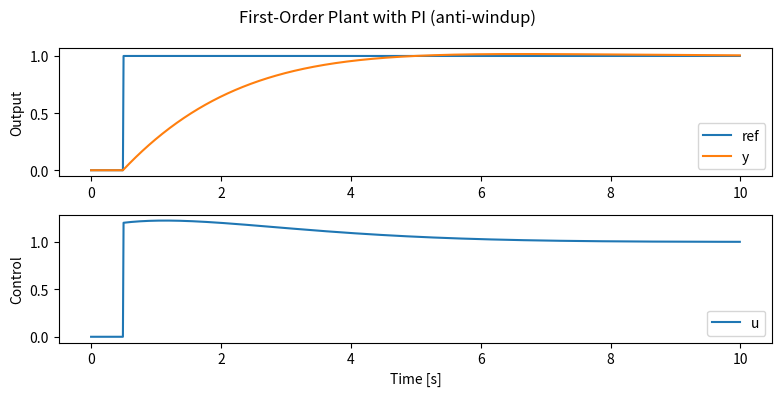

The matplotlib source for this figure:
import numpy as np
import matplotlib.pyplot as plt

class PI:
    def __init__(self, Kp, Ki, umin=-np.inf, umax=np.inf, Ts=0.01):
        self.Kp, self.Ki, self.Ts = Kp, Ki, Ts
        self.umin, self.umax = umin, umax
        self.I = 0.0  # integrator state

    def step(self, e, y_dot_like=None):
        # 기본 PI
        u_unsat = self.Kp*e + self.I
        # 포화
        u = np.clip(u_unsat, self.umin, self.umax)
        # Anti-windup (clamping)
        aw = (u - u_unsat)
        self.I += (self.Ki*self.Ts)*e + aw  # aw로 적분 폭주 방지
        return u

# 1차 시스템: y_dot = (-1/τ)*y + (K/τ)*u
K, tau = 1.0, 2.0
Ts = 0.01
T_end = 10.0
N = int(T_end/Ts)

ctrl = PI(Kp=1.2, Ki=0.8, umin=-3.0, umax=3.0, Ts=Ts)

y = 0.0
ys, us, rs, ts = [], [], [], []
for k in range(N):
    t = k*Ts
    r = 1.0 if t >= 0.5 else 0.0  # step at 0.5s
    e = r - y
    u = ctrl.step(e)

    # plant integration (Euler)
    y_dot = (-1.0/tau)*y + (K/tau)*u
    y += Ts*y_dot

    ts.append(t); rs.append(r); ys.append(y); us.append(u)

plt.figure(figsize=(8,4))
plt.subplot(2,1,1); plt.plot(ts, rs, label='ref'); plt.plot(ts, ys, label='y'); plt.legend(); plt.ylabel('Output')
plt.subplot(2,1,2); plt.plot(ts, us, label='u'); plt.legend(); plt.ylabel('Control'); plt.xlabel('Time [s]')
plt.suptitle('First-Order Plant with PI (anti-windup)')
plt.tight_layout(); plt.show()
